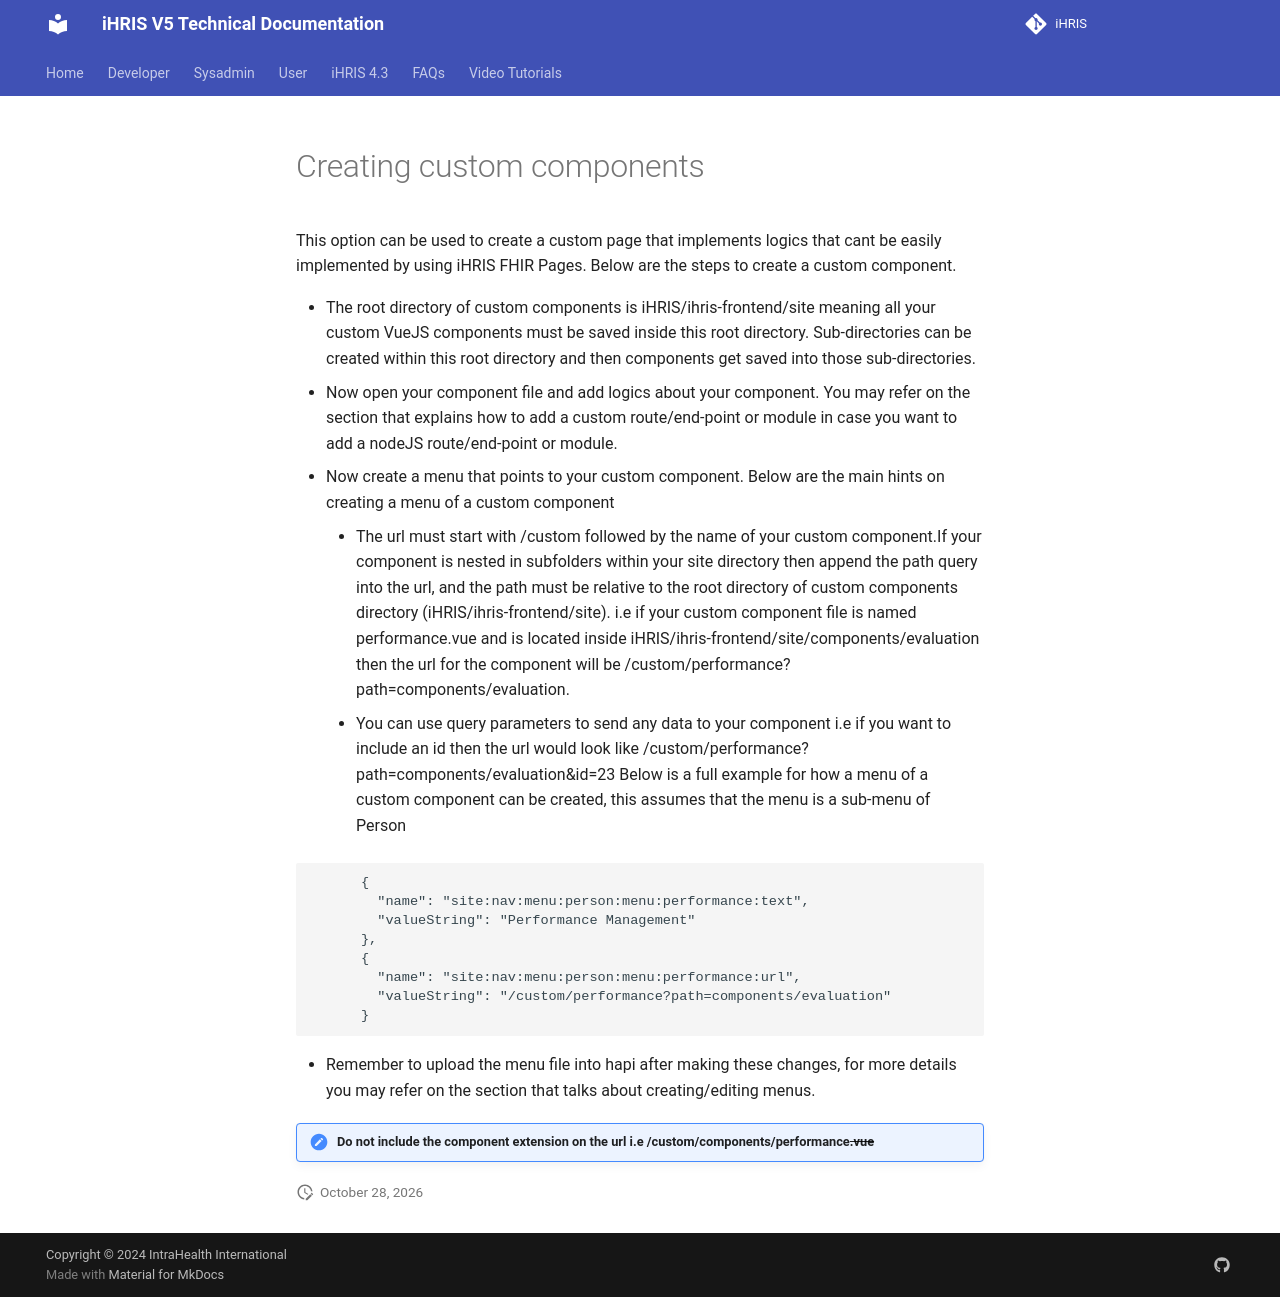

repository: iHRIS/ihris-documentation · page: dev/custom_components/index.html · generator: mkdocs

# Creating custom components

This option can be used to create a custom page that implements logics that cant be easily implemented by using iHRIS FHIR Pages. Below are the steps to create a custom component.

+ The root directory of custom components is iHRIS/ihris-frontend/site meaning all your custom VueJS components must be saved inside this root directory. Sub-directories can be created within this root directory and then components get saved into those sub-directories.
+ Now open your component file and add logics about your component. You may refer on the section that explains how to add a custom route/end-point or module in case you want to add a nodeJS route/end-point or module.
+ Now create a menu that points to your custom component.
  Below are the main hints on creating a menu of a custom component
    + The url must start with /custom followed by the name of your custom component.If your component is nested in subfolders within your site directory then append the path query into the url, and the path must be relative to the root directory of custom components directory (iHRIS/ihris-frontend/site). i.e if your custom component file is named performance.vue and is located inside iHRIS/ihris-frontend/site/components/evaluation then the url for the component will be /custom/performance?path=components/evaluation.
    + You can use query parameters to send any data to your component i.e if you want to include an id then the url would look like /custom/performance?path=components/evaluation&id=23
  Below is a full example for how a menu of a custom component can be created, this assumes that the menu is a sub-menu of Person

```json
      {
        "name": "site:nav:menu:person:menu:performance:text",
        "valueString": "Performance Management"
      },
      {
        "name": "site:nav:menu:person:menu:performance:url",
        "valueString": "/custom/performance?path=components/evaluation"
      }
```

+ Remember to upload the menu file into hapi after making these changes, for more details you may refer on the section that talks about creating/editing menus.

!!! important "Do not include the component extension on the url i.e /custom/components/performance<s>.vue</s>"
